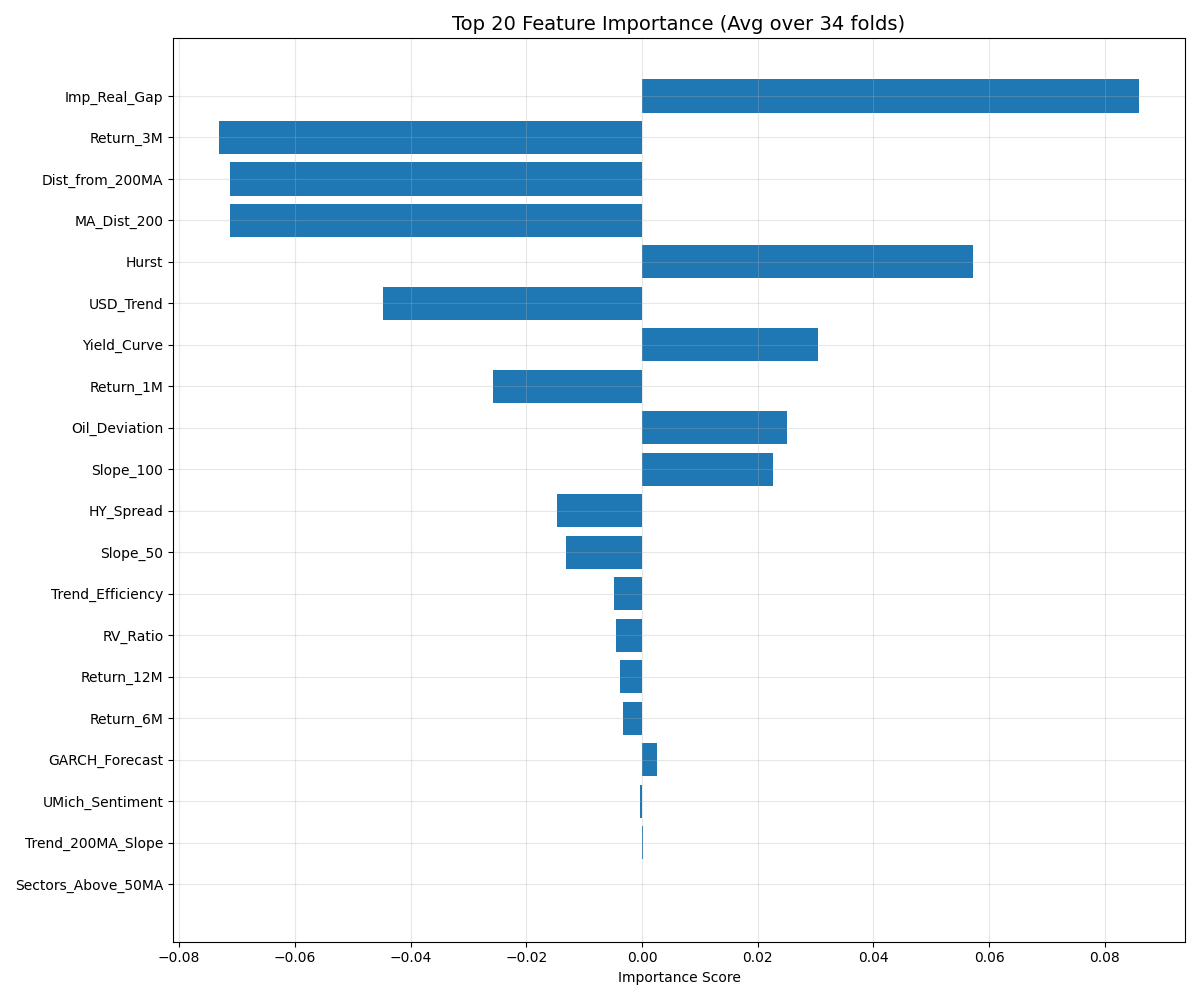

The file beside this chart, header and first rows:
Feature, Importance
Imp_Real_Gap, 0.08591
Return_3M, -0.07309
Dist_from_200MA, -0.07124
MA_Dist_200, -0.07124
Hurst, 0.05714
USD_Trend, -0.04481
Yield_Curve, 0.03035
Return_1M, -0.0257
Oil_Deviation, 0.02512
Slope_100, 0.02272
HY_Spread, -0.01465
Slope_50, -0.0131
Trend_Efficiency, -0.0049
RV_Ratio, -0.004442
Return_12M, -0.003825
Return_6M, -0.003358
GARCH_Forecast, 0.002633
UMich_Sentiment, -0.0002935
Trend_200MA_Slope, 0.0001157
Sectors_Above_50MA, -8.31507109833411e-06
Put_Call_Ratio, -3.796053571864193e-32
QC_CPC_missing, 0.0
QC_NYA50_missing, 0.0
QC_ISM_PMI_missing, 0.0
QC_NYA50_proxy, 0.0
